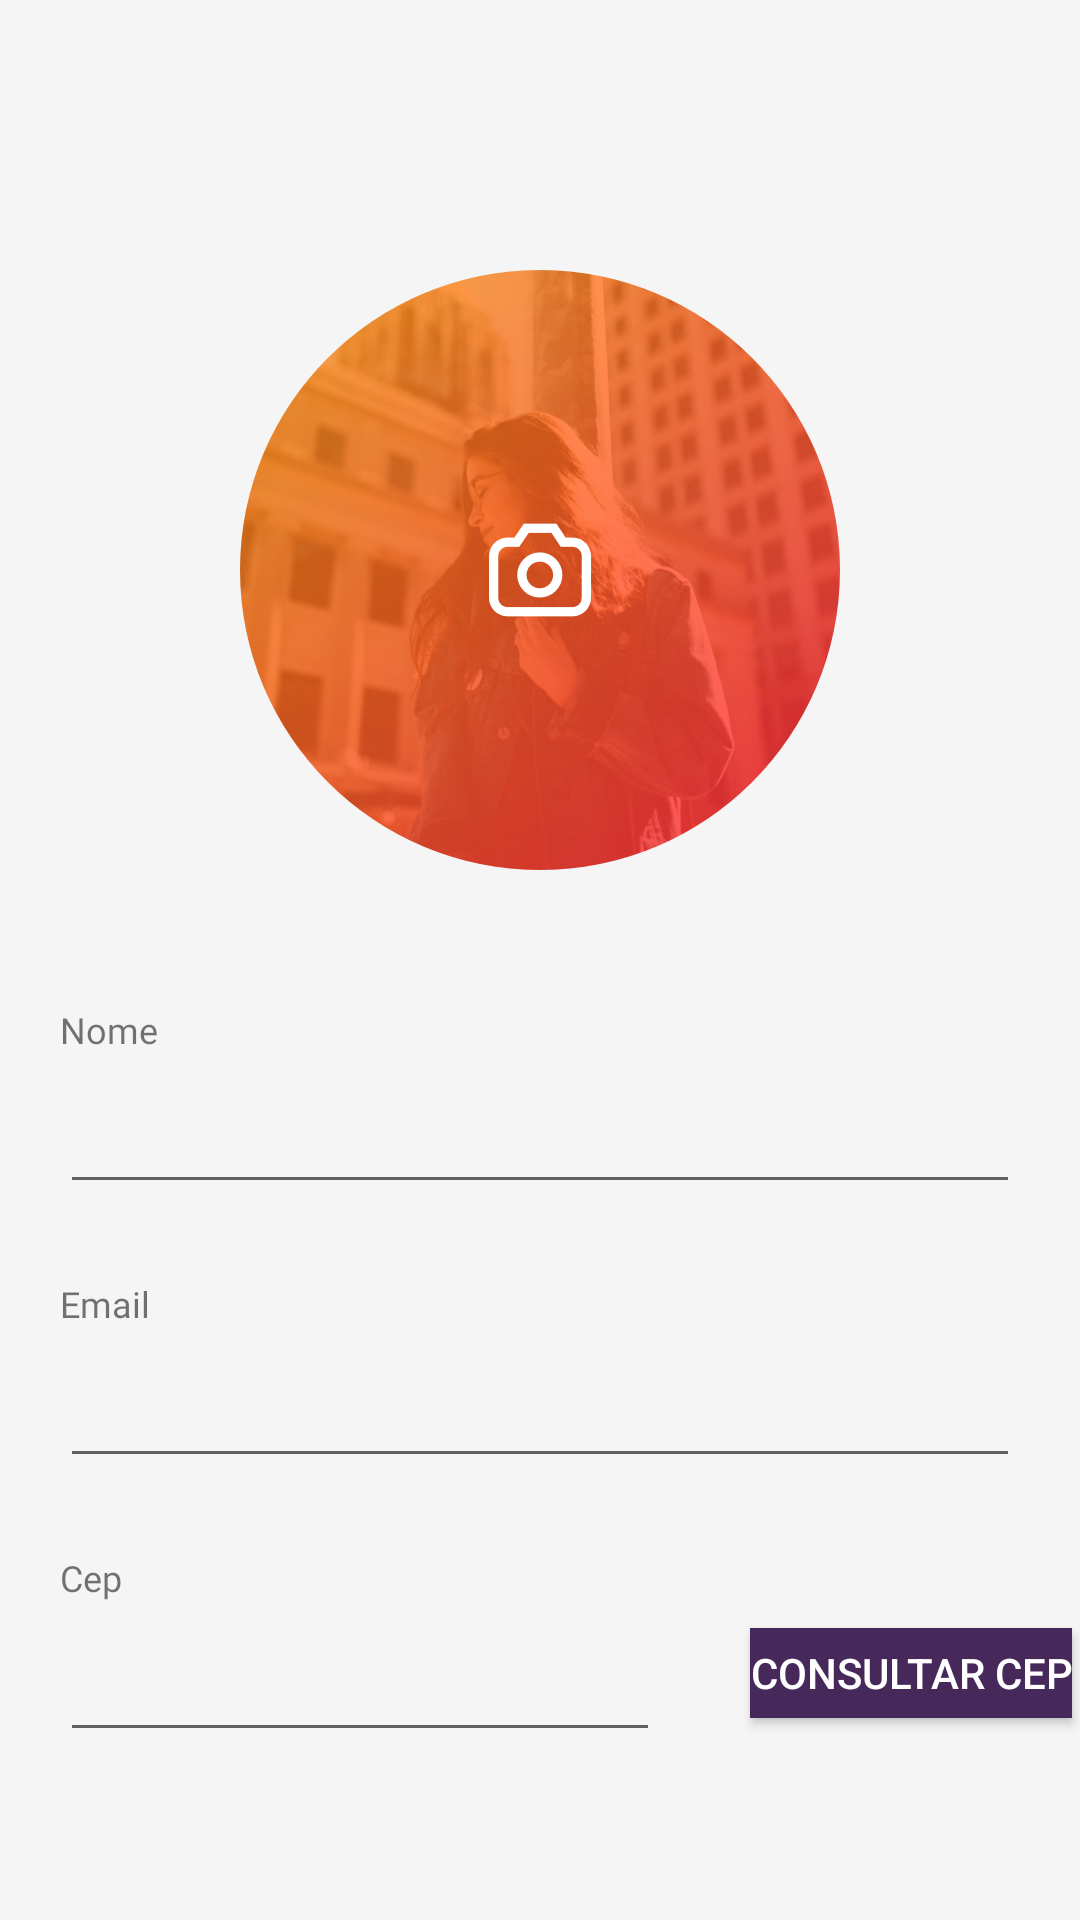

The Android layout XML behind this screen, and the referenced resources:
<!-- AndroidManifest.xml: application theme Theme.AcaiMap -->
<!-- res/layout/fragment_myaccount.xml -->
<?xml version="1.0" encoding="utf-8"?>
<RelativeLayout xmlns:android="http://schemas.android.com/apk/res/android"
    android:layout_width="match_parent"
    android:layout_height="match_parent"
    android:background="@color/lighty_gray">

    <ImageView
        android:id="@+id/profile1"
        android:layout_width="wrap_content"
        android:layout_height="wrap_content"
        android:layout_centerHorizontal="true"
        android:layout_marginTop="90dp"
        android:src="@drawable/photo" />

    <TextView
        android:id="@+id/nome_account"
        android:layout_width="wrap_content"
        android:layout_height="wrap_content"
        android:layout_below="@id/profile1"
        android:layout_marginLeft="20dp"
        android:layout_marginTop="45dp"
        android:fontFamily="@font/sourcesansprobold"
        android:text="@string/nome_account"
        android:textSize="12sp" />

    <EditText
        android:id="@+id/nome_text"
        android:layout_width="match_parent"
        android:layout_height="50dp"
        android:layout_below="@+id/nome_account"
        android:layout_marginHorizontal="20dp" />

    <TextView
        android:id="@+id/email_account"
        android:layout_width="wrap_content"
        android:layout_height="wrap_content"
        android:layout_below="@id/nome_text"
        android:layout_marginLeft="20dp"
        android:layout_marginTop="25dp"
        android:fontFamily="@font/sourcesansprobold"
        android:text="@string/email_account"
        android:textSize="12sp" />

    <EditText
        android:id="@+id/email_text"
        android:layout_width="match_parent"
        android:layout_height="50dp"
        android:layout_below="@+id/email_account"
        android:layout_marginHorizontal="20dp" />

    <TextView
        android:id="@+id/cep_account"
        android:layout_width="wrap_content"
        android:layout_height="wrap_content"
        android:layout_below="@id/email_text"
        android:layout_marginLeft="20dp"
        android:layout_marginTop="25dp"
        android:fontFamily="@font/sourcesansprobold"
        android:text="@string/cep_account"
        android:textSize="12sp" />

    <EditText
        android:id="@+id/cep_text"
        android:layout_width="200dp"
        android:layout_height="50dp"
        android:layout_below="@+id/cep_account"
        android:layout_marginHorizontal="20dp"
        android:inputType="number" />

    <Button
        android:id="@+id/button_consultar"
        android:layout_width="wrap_content"
        android:layout_height="30dp"
        android:layout_below="@id/email_text"
        android:layout_marginLeft="10dp"
        android:layout_marginTop="50dp"
        android:layout_toRightOf="@+id/cep_text"
        android:background="@color/roxo"
        android:text="@string/button_account"
        android:textColor="@color/white" />

    <TextView
        android:id="@+id/cidade_account"
        android:layout_width="wrap_content"
        android:layout_height="wrap_content"
        android:layout_below="@id/button_consultar"
        android:layout_marginLeft="20dp"
        android:layout_marginTop="25dp"
        android:fontFamily="@font/sourcesansprobold"
        android:textSize="20sp" />

    <TextView
        android:id="@+id/uf_account"
        android:layout_width="wrap_content"
        android:layout_height="wrap_content"
        android:layout_below="@id/cidade_account"
        android:layout_marginLeft="20dp"
        android:layout_marginTop="3dp"
        android:fontFamily="@font/sourcesansprobold"
        android:textSize="20sp" />

    <TextView
        android:id="@+id/token"
        android:layout_width="wrap_content"
        android:layout_height="wrap_content"
        android:layout_below="@id/uf_account"
        android:layout_marginLeft="20dp"
        android:layout_marginTop="3dp"
        android:fontFamily="@font/sourcesansprobold"
        android:textSize="20sp" />


</RelativeLayout>
<!-- resources referenced by this layout -->
<resources>
  <color name="lighty_gray">#f5f5f5</color>
  <color name="roxo">#46295A</color>
  <color name="white">#FFFFFFFF</color>
  <!-- drawable photo: png bitmap (drawable-hdpi, 115704 bytes) -->
  <string name="button_account">Consultar Cep</string>
  <string name="cep_account">Cep</string>
  <string name="email_account">Email</string>
  <string name="nome_account">Nome</string>
  <style name="Theme.AcaiMap" parent="Theme.AppCompat.Light.NoActionBar">
          
          <item name="colorPrimary">@color/purple_500</item>
          <item name="colorPrimaryVariant">@color/purple_700</item>
          <item name="colorOnPrimary">@color/white</item>
          
          <item name="colorSecondary">@color/teal_200</item>
          <item name="colorSecondaryVariant">@color/teal_700</item>
          <item name="colorOnSecondary">@color/black</item>
          
          <item name="android:statusBarColor" tools:targetApi="l">?attr/colorPrimaryVariant</item>
          
      </style>
  <color name="purple_500">#FF6200EE</color>
  <color name="purple_700">#FF3700B3</color>
  <color name="teal_200">#FF03DAC5</color>
  <color name="teal_700">#FF018786</color>
  <color name="black">#FF000000</color>
</resources>
